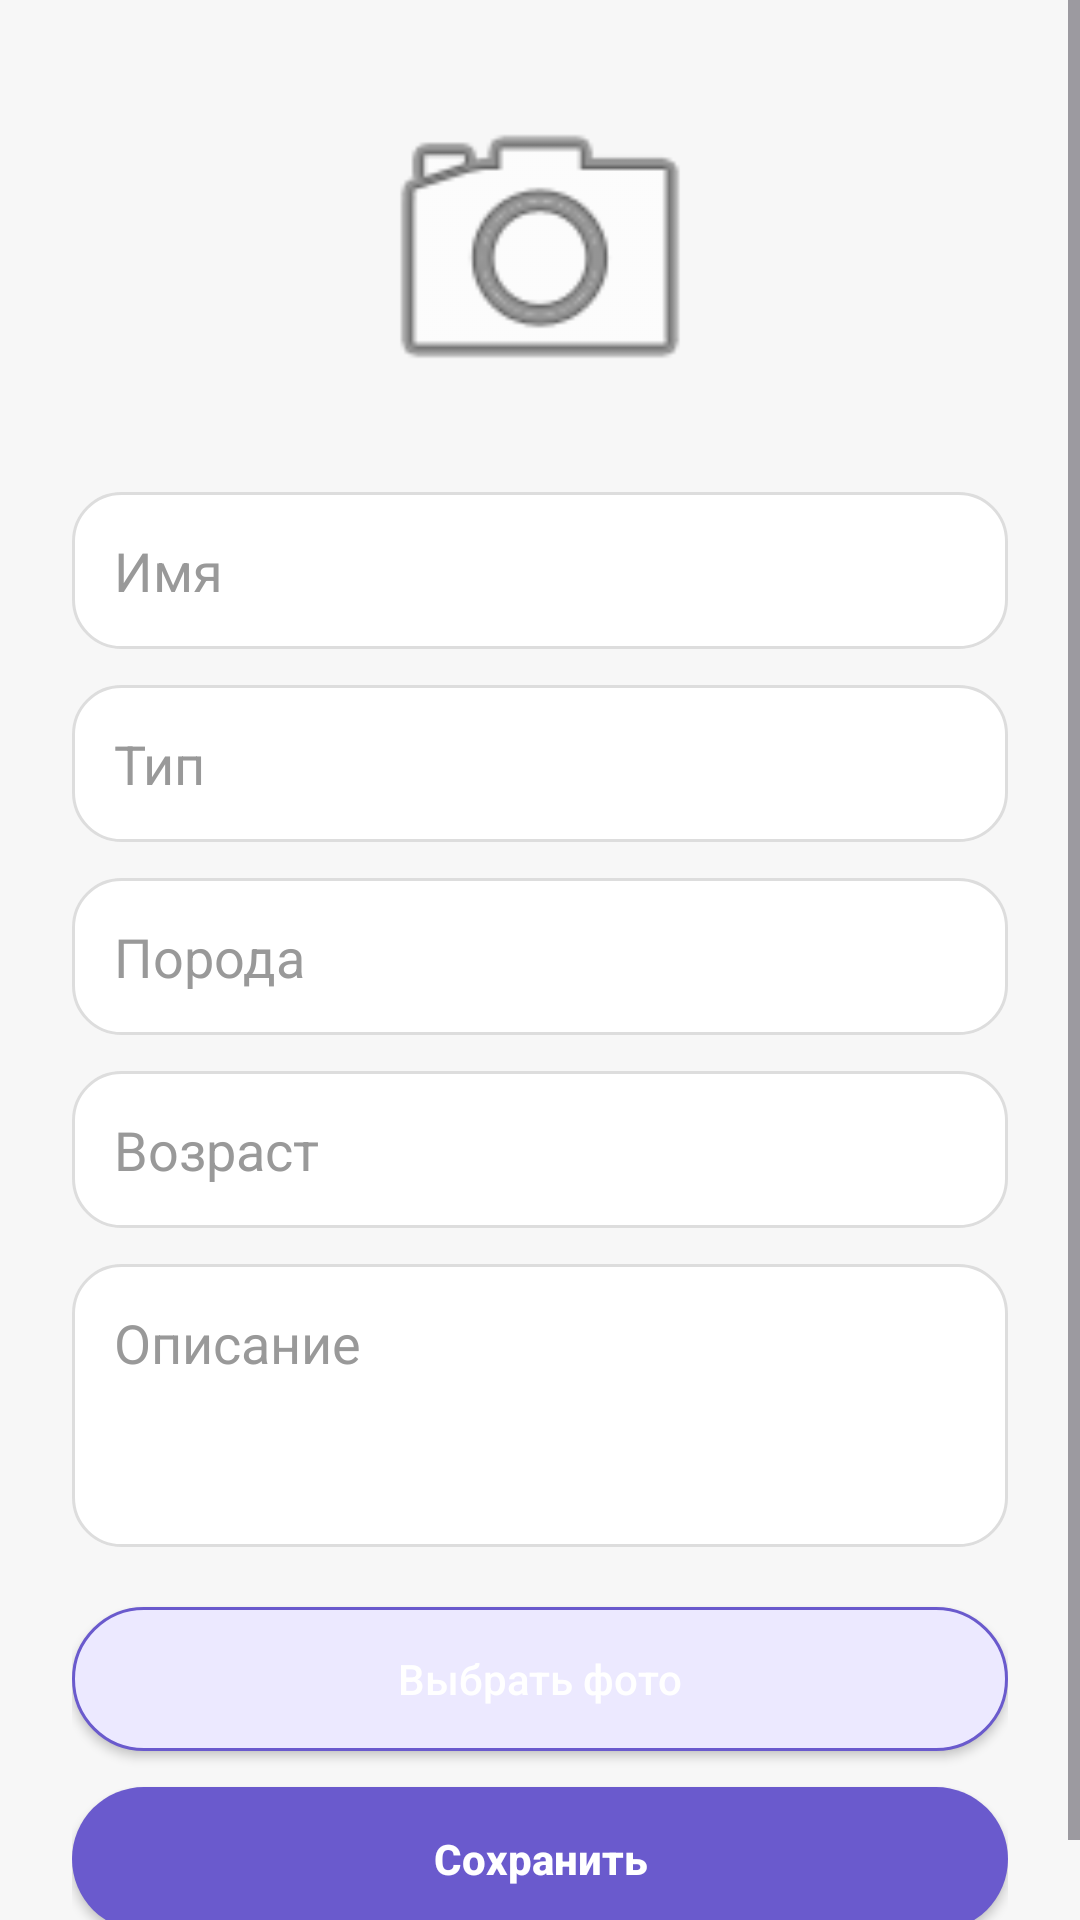

Write the Android layout XML for this screen, with the resource values it uses.
<!-- AndroidManifest.xml: application theme Theme.Kursovya -->
<!-- res/layout/fragment_add_pet.xml -->
<?xml version="1.0" encoding="utf-8"?>
<ScrollView xmlns:android="http://schemas.android.com/apk/res/android"
    android:layout_width="match_parent"
    android:layout_height="match_parent"
    android:fillViewport="true"
    android:background="#F7F7F7">

    <LinearLayout
        android:layout_width="match_parent"
        android:layout_height="wrap_content"
        android:orientation="vertical"
        android:padding="24dp">

        <ImageView
            android:id="@+id/imgPet"
            android:layout_width="120dp"
            android:layout_height="120dp"
            android:layout_gravity="center_horizontal"
            android:layout_marginBottom="20dp"
            android:src="@android:drawable/ic_menu_camera"
            android:scaleType="centerCrop"
            android:background="@drawable/bg_circle"
            android:contentDescription="Фото питомца"/>

        <EditText
            android:id="@+id/etName"
            android:layout_width="match_parent"
            android:layout_height="wrap_content"
            android:hint="Имя"
            android:background="@drawable/bg_edit_text"
            android:padding="14dp"
            android:textColor="#222222"
            android:textColorHint="#999999"
            android:layout_marginBottom="12dp"/>

        <EditText
            android:id="@+id/etType"
            android:layout_width="match_parent"
            android:layout_height="wrap_content"
            android:hint="Тип"
            android:background="@drawable/bg_edit_text"
            android:padding="14dp"
            android:textColor="#222222"
            android:textColorHint="#999999"
            android:layout_marginBottom="12dp"/>

        <EditText
            android:id="@+id/etBreed"
            android:layout_width="match_parent"
            android:layout_height="wrap_content"
            android:hint="Порода"
            android:background="@drawable/bg_edit_text"
            android:padding="14dp"
            android:textColor="#222222"
            android:textColorHint="#999999"
            android:layout_marginBottom="12dp"/>

        <EditText
            android:id="@+id/etAge"
            android:layout_width="match_parent"
            android:layout_height="wrap_content"
            android:hint="Возраст"
            android:background="@drawable/bg_edit_text"
            android:padding="14dp"
            android:inputType="number"
            android:textColor="#222222"
            android:textColorHint="#999999"
            android:layout_marginBottom="12dp"/>

        <EditText
            android:id="@+id/etDesc"
            android:layout_width="match_parent"
            android:layout_height="wrap_content"
            android:hint="Описание"
            android:background="@drawable/bg_edit_text"
            android:padding="14dp"
            android:minLines="3"
            android:gravity="top"
            android:textColor="#222222"
            android:textColorHint="#999999"
            android:layout_marginBottom="20dp"/>

        <Button
            android:id="@+id/btnPickImage"
            android:layout_width="match_parent"
            android:layout_height="wrap_content"
            android:text="Выбрать фото"
            android:layout_marginBottom="12dp"
            android:background="@drawable/bg_button_secondary"
            android:textColor="@android:color/white"
            android:textAllCaps="false"/>


        <Button
            android:id="@+id/btnSave"
            android:layout_width="match_parent"
            android:layout_height="wrap_content"
            android:text="Сохранить"
            android:background="@drawable/bg_button_primary"
            android:textColor="@android:color/white"
            android:textStyle="bold"
            android:textAllCaps="false"/>

    </LinearLayout>

</ScrollView>
<!-- resources referenced by this layout -->
<resources>
  <!-- drawable bg_button_primary (drawable) -->
  <?xml version="1.0" encoding="utf-8"?>
  <shape xmlns:android="http://schemas.android.com/apk/res/android"
      android:shape="rectangle">
  
      <solid android:color="#6A5ACD"/>
  
      <corners android:radius="24dp"/>
  
      <padding
          android:left="16dp"
          android:top="12dp"
          android:right="16dp"
          android:bottom="12dp"/>
  </shape>
  <!-- drawable bg_button_secondary (drawable) -->
  <?xml version="1.0" encoding="utf-8"?>
  <shape xmlns:android="http://schemas.android.com/apk/res/android">
  
      <solid android:color="#ECE9FF"/>
  
      <corners android:radius="24dp"/>
  
      <stroke
          android:width="1dp"
          android:color="#6A5ACD"/>
  </shape>
  <!-- drawable bg_edit_text (drawable) -->
  <?xml version="1.0" encoding="utf-8"?>
  <selector xmlns:android="http://schemas.android.com/apk/res/android">
      <item android:state_focused="true">
          <shape>
              <solid android:color="#FFFFFF"/>
              <corners android:radius="16dp"/>
              <stroke
                  android:width="1.5dp"
                  android:color="#6A5ACD"/>
          </shape>
      </item>
  
      <item>
          <shape>
              <solid android:color="#FFFFFF"/>
              <corners android:radius="16dp"/>
              <stroke
                  android:width="1dp"
                  android:color="#DDDDDD"/>
          </shape>
      </item>
  
  </selector>
  <style name="Theme.Kursovya" parent="Base.Theme.Kursovya" />
  <style name="Base.Theme.Kursovya" parent="Theme.Material3.DayNight.NoActionBar">
          
          
      </style>
</resources>
